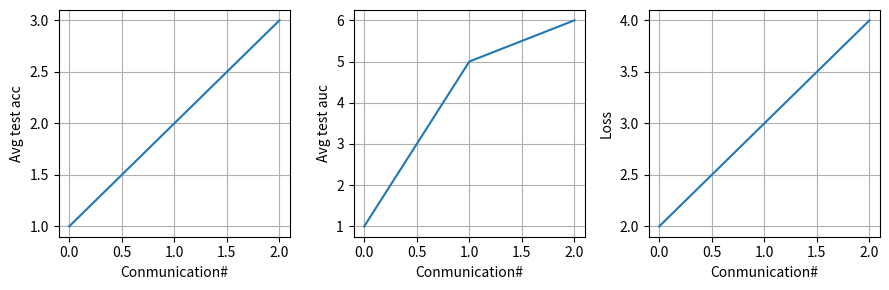

Generate this figure with matplotlib:
import matplotlib.pyplot as plt
import numpy as np


def plot_resutls(resutls, results_save_path, name):
    avg_acc, avg_auc, loss = resutls
    x_len = np.arange(len(avg_acc))

    fig, axs = plt.subplots(1, 3, figsize=(9, 3))

    axs[0].plot(x_len, avg_acc)
    axs[0].set_xlabel('Conmunication#')
    axs[0].set_ylabel('Avg test acc')
    axs[0].grid(True)

    axs[1].plot(np.arange(len(avg_auc)), avg_auc)
    axs[1].set_xlabel('Conmunication#')
    axs[1].set_ylabel('Avg test auc')
    axs[1].grid(True)

    axs[2].plot(x_len, loss)
    axs[2].set_xlabel('Conmunication#')
    axs[2].set_ylabel('Loss')
    axs[2].grid(True)

    fig.tight_layout()
    plt.savefig(results_save_path + name + '.jpg')
    # plt.show()


def plot_psnr(results, results_save_path, name):
    psnr = results
    x_len = np.arange(len(psnr))

    fig, axs = plt.subplots(1, 1, figsize=(3, 3))

    axs.plot(x_len, psnr)
    axs.set_xlabel('Conmunication#')
    axs.set_ylabel('PSNR')
    axs.grid(True)

    fig.tight_layout()
    plt.savefig(results_save_path + name + '.jpg')


if __name__ == '__main__':
    results = ([1, 2, 3], [1, 5, 6], [2, 3, 4])
    dir = './'
    name = 'test'
    plot_resutls(results, dir, name)
